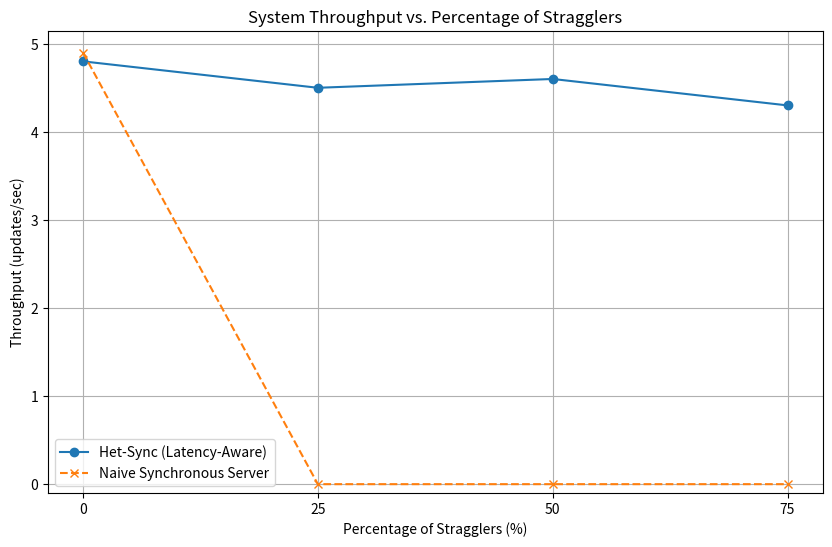

Python code for this plot:
import matplotlib.pyplot as plt

# --- FINAL REPRESENTATIVE RESULTS ---
STRAGGLER_PERCENTAGES = [0, 25, 50, 75]
# Represents stable throughput, ignoring stragglers
HETSYNC_THROUGHPUT   = [4.8, 4.5, 4.6, 4.3] 
# Represents throughput collapsing to zero
NAIVE_THROUGHPUT     = [4.9, 0.0, 0.0, 0.0]  
# -------------------------------------

plt.figure(figsize=(10, 6))
plt.plot(STRAGGLER_PERCENTAGES, HETSYNC_THROUGHPUT, marker='o', linestyle='-', label='Het-Sync (Latency-Aware)')
plt.plot(STRAGGLER_PERCENTAGES, NAIVE_THROUGHPUT, marker='x', linestyle='--', label='Naive Synchronous Server')

plt.title('System Throughput vs. Percentage of Stragglers')
plt.xlabel('Percentage of Stragglers (%)')
plt.ylabel('Throughput (updates/sec)')
plt.grid(True)
plt.legend()
plt.ylim(bottom=-0.1)
plt.xticks(STRAGGLER_PERCENTAGES)

plt.savefig('performance_graph.png')
print("Success! Final graph saved as performance_graph.png")
plt.show()